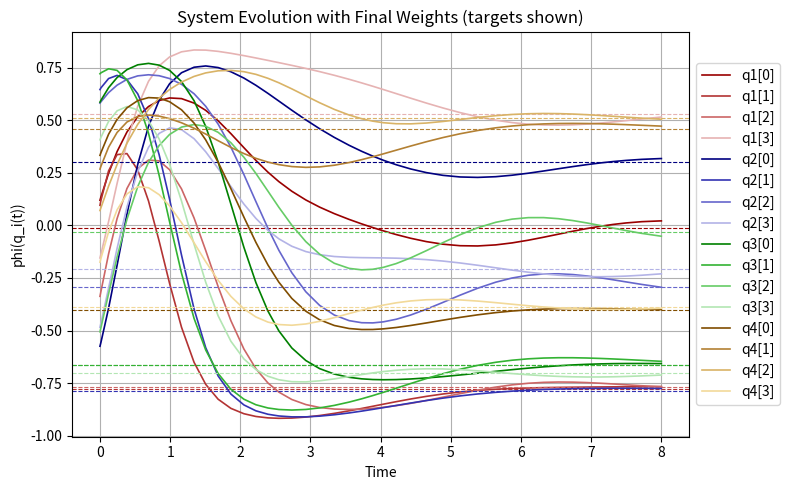
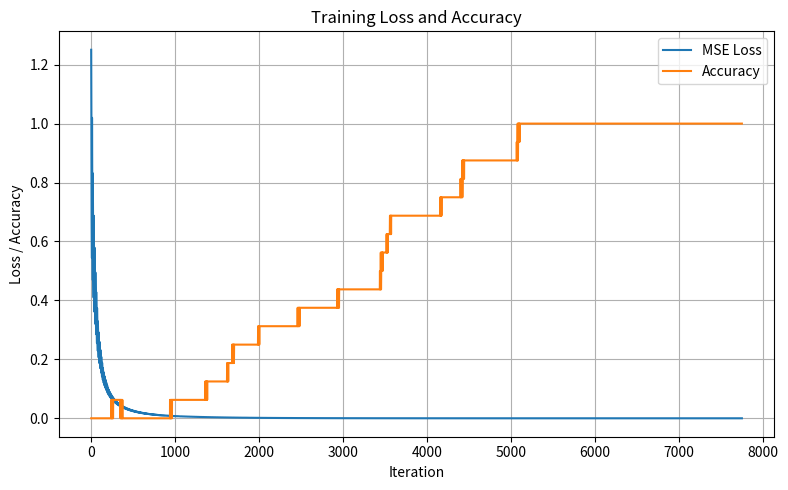
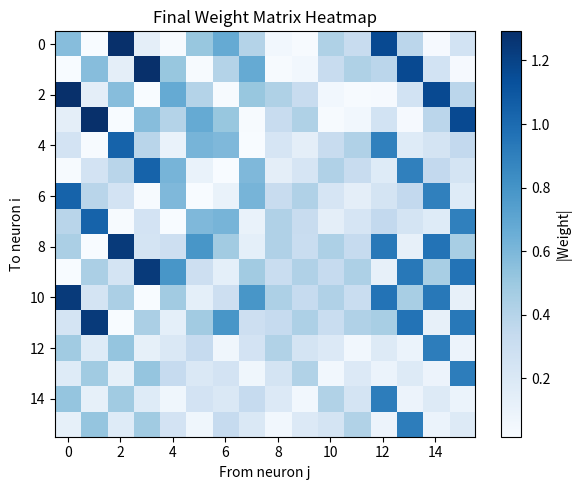
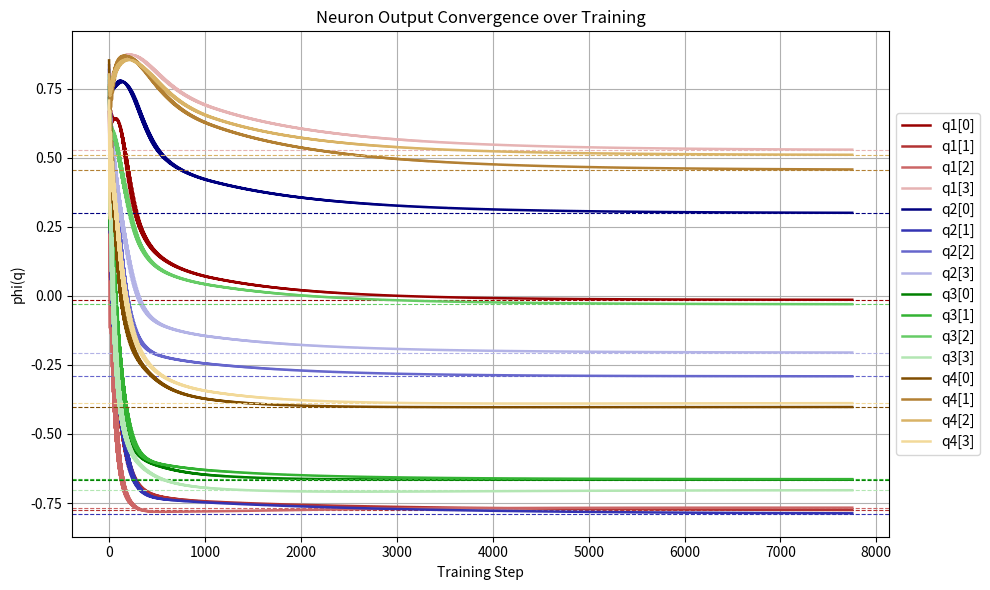

Source code (Python) for these figures, in order:
# An experimental model of QSHNN with four neurons
# periodic projection is applied to guarantee the quaternionic structure of weights matrix blocks

import numpy as np
from scipy.integrate import solve_ivp
import matplotlib.pyplot as plt

# Quaternion left‑multiplication 4×4 basis and projection helpers
L1 = np.eye(4)
Li = np.array([[0, 1, 0, 0], [-1, 0, 0, 0], [0, 0, 0, 1], [0, 0, -1, 0]])
Lj = np.array([[0, 0, 1, 0], [0, 0, 0, -1], [-1, 0, 0, 0], [0, 1, 0, 0]])
Lk = np.array([[0, 0, 0, 1], [0, 0, 1, 0], [0, -1, 0, 0], [-1, 0, 0, 0]])
_basis = np.stack([L1, Li, Lj, Lk])  # (4,4,4)

def _project_block(M: np.ndarray) -> np.ndarray:
    """Frobenius‑least‑squares projection of a 4×4 real matrix onto the quaternion‑left‑multiply subspace."""
    coeff = (_basis * M).sum((1, 2)) / 4.0
    quat_blk = (coeff[:, None, None] * _basis).sum(0)
    return quat_blk

def project_quaternion_blocks(W: np.ndarray, n_blocks: int) -> np.ndarray:
    """Project every 4×4 block of W (shape 4n×4n) to nearest quaternion block."""
    P = W.copy()
    for bi in range(n_blocks):
        for bj in range(n_blocks):
            r0 = 4 * bi
            c0 = 4 * bj
            P[r0:r0 + 4, c0:c0 + 4] = _project_block(P[r0:r0 + 4, c0:c0 + 4])
    # global stability scaling: ensure each row l1‑norm less than 1
    # max_row_sum = np.abs(P).sum(axis=1).max()
    # if max_row_sum > 1.0:
    #     P = P / (max_row_sum + 1e-12)
    return P

# --- Network Parameters ---
n = 4       # number of neurons
mu = 1.0        # network constant
gamma = 1.0     # network constant
eta = 0.03          # initial learning rate
phi = np.tanh   #activation function
def phi_prime(x):
    return 1 - np.tanh(x) ** 2      # activation function on vector variables

# --- adaptive learning‑rate hyper‑parameters ---
lr_min = 0.01         # lower bound
lr_max = 0.05         # upper bound
decay  = 0.99          # factor when loss rebounds
grow   = 1.50         # factor after stable descent
stable_steps = 10      # consecutive descent steps to trigger grow
lr = eta  # current learning rate

# --- preliminaries of training ---
q0 = np.random.uniform(-0.8, 0.8, 4 * n)
b = np.ones(4 * n)      # neuron bias definition

#b = np.random.randn(4 * n) * 0.1
#d = np.repeat(np.random.uniform(-0.9, 0.9, size=n), 4)
d = np.random.uniform(-0.8, 0.8, 4 * n)     # training desire setup
W = np.random.randn(4 * n, 4 * n) * 0.1     # random initial weights setup

# ensure the initial weight matrix satisfies normalization condition
init_max_row = np.abs(W).sum(axis=1).max()
if init_max_row > 1.0:
    W = W / (init_max_row + 1e-12)

# ensure the initial weight matrix satisfies normalization condition
init_max_row = np.abs(W).sum(axis=1).max()
if init_max_row > 1.0:
    W = W / (init_max_row + 1e-12)

max_iter = 30000        # limitation of training iterations
mse_log = []        # record mean square error of training
accuracy_log = []       # record accuracy of training
output_trajectory = []      # record network evolution trajectories

# --- main loop ---
for iter in range(max_iter):

    # evolution equation update
    def dqdt(t, q):
        return -q + mu * W @ phi(q) + mu * b

    # numerically solve the evolution equation by Runge-Kutta method
    sol = solve_ivp(dqdt, [0, 15], q0, method='RK45', rtol=1e-6, atol=1e-9)
    q = sol.y[:, -1]

    # --- preliminaries for weights update ---
    phi_q = phi(q)
    delta = phi_q - d
    J_phi = np.diag(phi_prime(q))
    A = np.eye(4 * n) - (mu / gamma) * W @ J_phi
    A_inv = np.linalg.inv(A)
    grad_common = (delta * phi_prime(q)) @ A_inv

    # --- implement gradient descent ---
    for i in range(4 * n):
        for j in range(4 * n):
            W[i, j] -= lr * grad_common[i] * phi_q[j]

    # Project weights back onto quaternion subspace every 10 iterations
    if (iter + 1) % 10 == 0:
        W = project_quaternion_blocks(W, n)

    # --- compute and record evaluations ---
    output_trajectory.append(phi_q.copy())
    mse = np.mean((phi_q - d) ** 2)
    accuracy = 1 - np.mean(np.abs(phi_q - d) > 0.01)
    mse_log.append(mse)
    accuracy_log.append(accuracy)

    # use this iteration's endpoint as next iteration's initial state, improve stability of training
    q0 = q

    # --- adaptive learning‑rate update ---
    if iter > 0:
        if mse > mse_log[-2]:             # loss increased -> decay learning rate
            lr = max(lr * decay, lr_min)
            down_streak = 0
        else:                             # loss decreased for a number of periods -> increase learning rate
            down_streak += 1
            if down_streak >= stable_steps:
                lr = min(lr * grow, lr_max)
                down_streak = 0
    else:
        down_streak = 0

    # show epoch information on the terminator
    print(f"Iter {iter + 1:3d} | MSE {mse:.6f} | Acc {accuracy:.3f} | lr {lr:.4f}")

    # stop criterion
    if mse < 1e-6 and (iter + 1) % 10 == 0:
        break


# --- Evaluation block: deterministic dynamics with learned weights ---
def dqdt_eval(t, q):
    return -q + mu * W @ phi(q) + mu * b

# random initial condition for evolution plot
q_eval0 = np.random.uniform(-1.0, 1.0, 4 * n)

# solve evolution equation
dyn_sol = solve_ivp(
    dqdt_eval,
    [0, 8],
    q_eval0,
    method='RK45',
    rtol=1e-6,
    atol=1e-9
)

# --- Color sets: same scheme as training‑trajectory plot ---
color_sets = [
    [(0.6, 0.0, 0.0), (0.7, 0.2, 0.2), (0.8, 0.4, 0.4), (0.9, 0.7, 0.7)],
    [(0.0, 0.0, 0.5), (0.2, 0.2, 0.7), (0.4, 0.4, 0.8), (0.7, 0.7, 0.9)],
    [(0.0, 0.5, 0.0), (0.2, 0.7, 0.2), (0.4, 0.8, 0.4), (0.7, 0.9, 0.7)],
    [(0.5, 0.3, 0.0), (0.7, 0.5, 0.2), (0.85, 0.7, 0.4), (0.95, 0.85, 0.6)]
]

# Plot the evolution trajectories
phi_dyn = phi(dyn_sol.y.T)    # compute activation along trajectory

plt.figure(figsize=(8, 5))

for q_index in range(n):          # n = 4
    for i in range(4):
        idx = q_index * 4 + i
        c = color_sets[q_index][i]
        label = f'q{q_index + 1}[{i}]'
        plt.plot(dyn_sol.t, phi_dyn[:, idx], color=c, linewidth=1.2,label=label)
        plt.axhline(d[idx], color=c, linestyle='--', linewidth=0.8)

# --- plot trajectories from random initial state ---
plt.xlabel('Time')
plt.ylabel('phi(q_i(t))')
plt.title('System Evolution with Final Weights (targets shown)')
plt.legend(loc='center left', bbox_to_anchor=(1, 0.5))
plt.grid(True)
plt.tight_layout()
plt.show()

# --- Plot training loss and accuracy ---
mse_log = np.array(mse_log)
plt.figure(figsize=(8, 5))
plt.plot(mse_log, label='MSE Loss', linewidth=1.5)
plt.plot(accuracy_log, label='Accuracy', linewidth=1.5)
plt.xlabel('Iteration')
plt.ylabel('Loss / Accuracy')
plt.title('Training Loss and Accuracy')
plt.legend()
plt.grid(True)
plt.tight_layout()
plt.show()

# --- Plot Weight matrix heatmap ---
plt.figure(figsize=(6, 5))
plt.imshow(np.abs(W), cmap='Blues', aspect='auto')
plt.colorbar(label='|Weight|')
plt.title('Final Weight Matrix Heatmap')
plt.xlabel('From neuron j')
plt.ylabel('To neuron i')
plt.tight_layout()
plt.show()

# --- Plot training output convergence of each phi(q_i) ---
output_trajectory = np.array(output_trajectory)
color_sets = [
    [(0.6, 0.0, 0.0), (0.7, 0.2, 0.2), (0.8, 0.4, 0.4), (0.9, 0.7, 0.7)],
    [(0.0, 0.0, 0.5), (0.2, 0.2, 0.7), (0.4, 0.4, 0.8), (0.7, 0.7, 0.9)],
    [(0.0, 0.5, 0.0), (0.2, 0.7, 0.2), (0.4, 0.8, 0.4), (0.7, 0.9, 0.7)],
    [(0.5, 0.3, 0.0), (0.7, 0.5, 0.2), (0.85, 0.7, 0.4), (0.95, 0.85, 0.6)]
]

plt.figure(figsize=(10, 6))
for q_index in range(4):
    for i in range(4):
        idx = q_index * 4 + i
        label = f'q{q_index + 1}[{i}]'
        plt.plot(output_trajectory[:, idx], label=label, color=color_sets[q_index][i], linewidth=1.8)
        plt.axhline(d[idx], color=color_sets[q_index][i], linestyle='--', linewidth=0.8)

plt.xlabel('Training Step')
plt.ylabel('phi(q)')
plt.title('Neuron Output Convergence over Training')
plt.legend(loc='center left', bbox_to_anchor=(1, 0.5))
plt.grid(True)
plt.tight_layout()
plt.show()